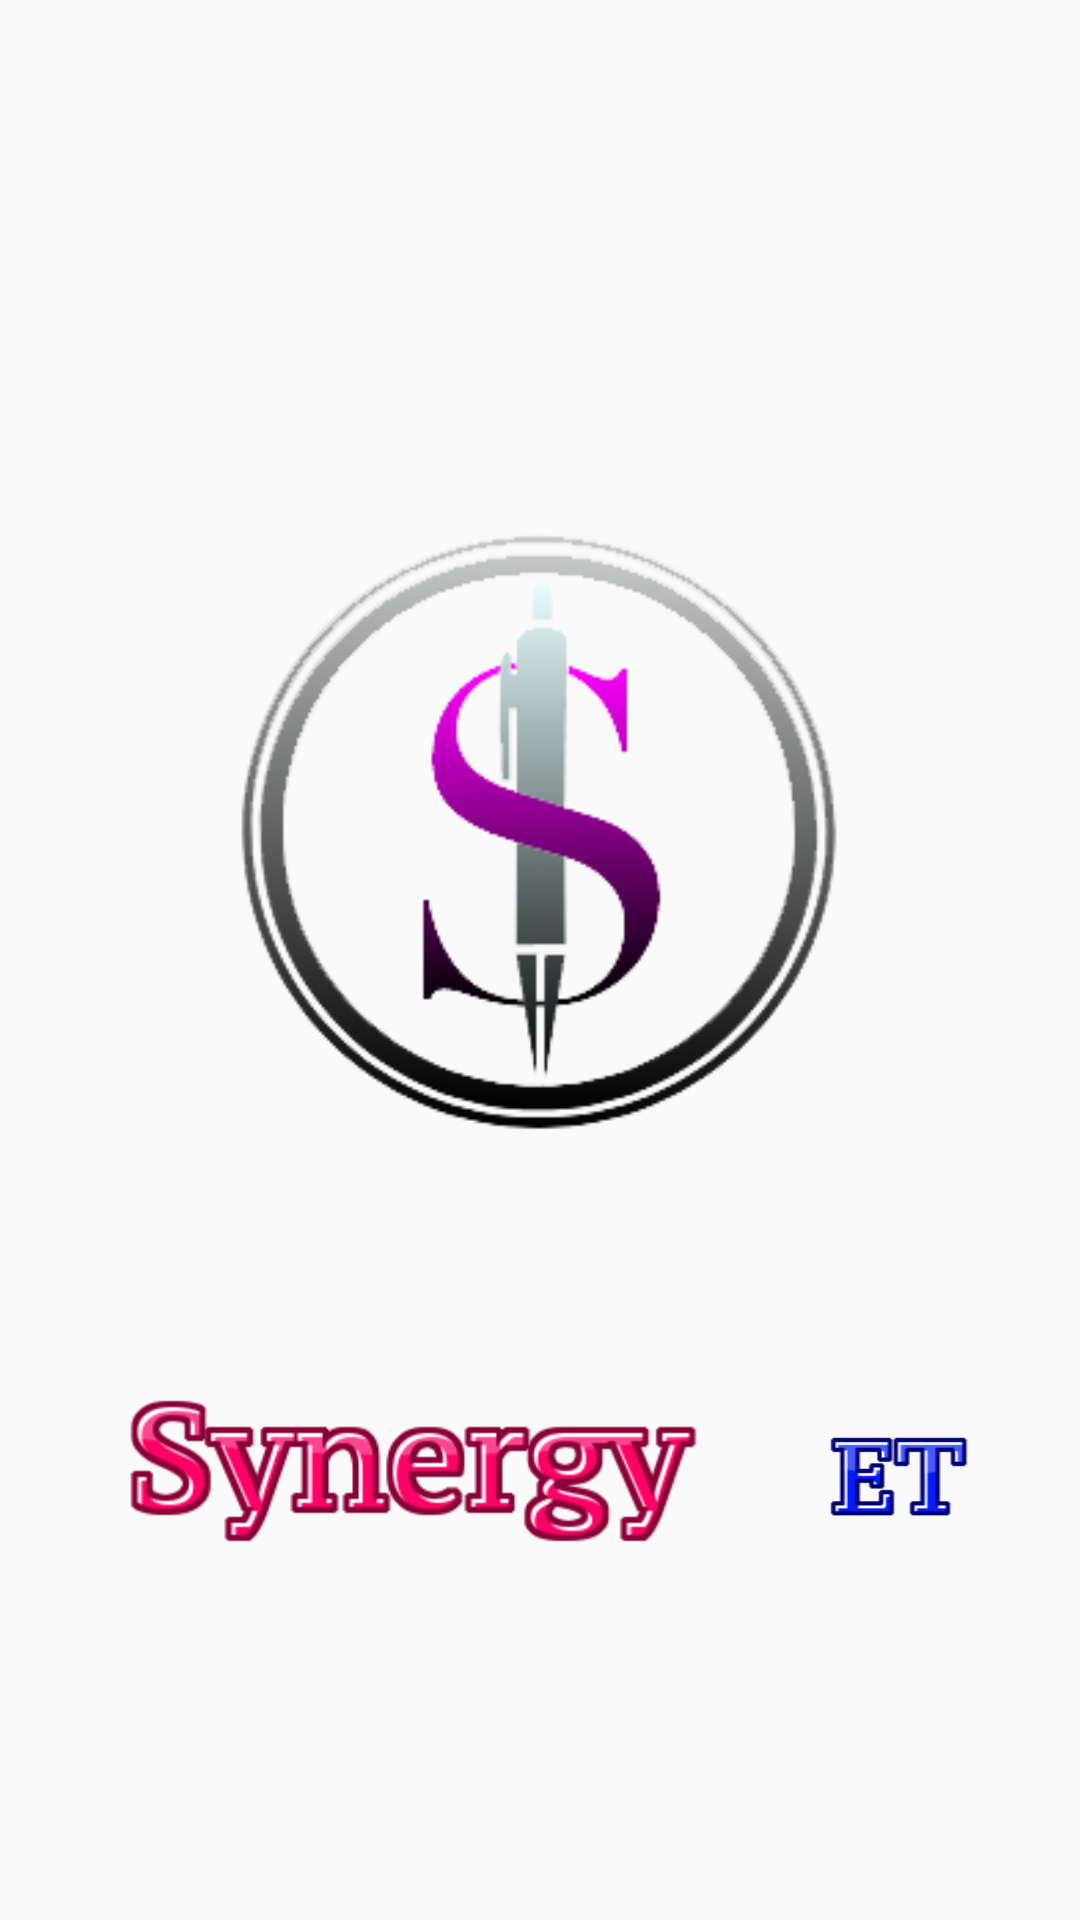

Reconstruct the res/layout file that produces this screen, plus the resources it refers to.
<!-- AndroidManifest.xml: application theme AppTheme -->
<!-- res/layout/activity_cover_page.xml -->
<?xml version="1.0" encoding="utf-8"?>
<RelativeLayout xmlns:android="http://schemas.android.com/apk/res/android"
    xmlns:app="http://schemas.android.com/apk/res-auto"
    xmlns:tools="http://schemas.android.com/tools"
    android:id="@+id/relative_layout"
    android:layout_width="match_parent"
    android:layout_height="match_parent"
    android:background="@drawable/app_bg"
    tools:context=".MainActivity">

    <ImageView
        android:id="@+id/my_icon"
        android:layout_width="324dp"
        android:layout_height="297dp"
        android:layout_alignParentStart="true"
        android:layout_alignParentLeft="true"
        android:layout_alignParentTop="true"
        android:layout_alignParentEnd="true"
        android:layout_alignParentRight="true"
        android:layout_marginStart="44dp"
        android:layout_marginLeft="44dp"
        android:layout_marginTop="124dp"
        android:layout_marginEnd="41dp"
        android:layout_marginRight="41dp"
        android:layout_marginBottom="8dp"
        android:contentDescription="@string/app_name"
        android:src="@drawable/logo"
        android:transitionName="imageTransition"
        app:layout_constraintBottom_toBottomOf="parent"
        app:layout_constraintEnd_toEndOf="parent"
        app:layout_constraintHorizontal_bias="0.492"
        app:layout_constraintStart_toStartOf="parent"
        app:layout_constraintTop_toTopOf="parent"
        app:layout_constraintVertical_bias="0.356" />

    <ImageView
        android:id="@+id/title_icon"
        android:layout_width="261dp"
        android:layout_height="126dp"
        android:layout_alignParentStart="true"
        android:layout_alignParentLeft="true"
        android:layout_alignParentTop="true"
        android:layout_alignParentEnd="true"
        android:layout_alignParentRight="true"
        android:layout_marginStart="31dp"
        android:layout_marginLeft="31dp"
        android:layout_marginTop="422dp"
        android:layout_marginEnd="118dp"
        android:layout_marginRight="118dp"
        android:layout_marginBottom="8dp"
        app:layout_constraintBottom_toBottomOf="parent"
        app:layout_constraintEnd_toEndOf="parent"
        app:layout_constraintHorizontal_bias="0.141"
        app:layout_constraintStart_toStartOf="parent"
        app:layout_constraintTop_toTopOf="parent"
        app:layout_constraintVertical_bias="0.772"
        app:srcCompat="@drawable/font" />

    <ImageView
        android:id="@+id/title_icon2"
        android:layout_width="112dp"
        android:layout_height="115dp"
        android:layout_alignParentStart="true"
        android:layout_alignParentLeft="true"
        android:layout_alignParentTop="true"
        android:layout_alignParentEnd="true"
        android:layout_alignParentRight="true"
        android:layout_marginStart="269dp"
        android:layout_marginLeft="269dp"
        android:layout_marginTop="434dp"
        android:layout_marginEnd="30dp"
        android:layout_marginRight="30dp"
        android:layout_marginBottom="8dp"
        app:layout_constraintBottom_toBottomOf="parent"
        app:layout_constraintEnd_toEndOf="parent"
        app:layout_constraintHorizontal_bias="0.911"
        app:layout_constraintStart_toStartOf="parent"
        app:layout_constraintTop_toTopOf="parent"
        app:layout_constraintVertical_bias="0.776"
        app:srcCompat="@drawable/font2" />


</RelativeLayout>
<!-- resources referenced by this layout -->
<resources>
  <!-- drawable font: png bitmap (drawable, 12665 bytes) -->
  <!-- drawable font2: png bitmap (drawable, 1410 bytes) -->
  <!-- drawable logo: png bitmap (drawable, 34396 bytes) -->
  <string name="app_name">SynergyET</string>
  <style name="AppTheme" parent="Theme.AppCompat.Light">
          
          <item name="colorPrimary">@color/colorPrimary</item>
          <item name="colorPrimaryDark">@color/colorPrimaryDark</item>
          <item name="colorAccent">@color/colorAccent</item>
          
          <item name="windowActionBar">false</item>
          <item name="windowNoTitle">true</item>
          
          <item name="colorControlNormal">@color/colorWhite</item>
      </style>
  <color name="colorPrimary">#3F51B5</color>
  <color name="colorPrimaryDark">#303F9F</color>
  <color name="colorAccent">#FF0567</color>
  <color name="colorWhite">#ffffff</color>
</resources>
